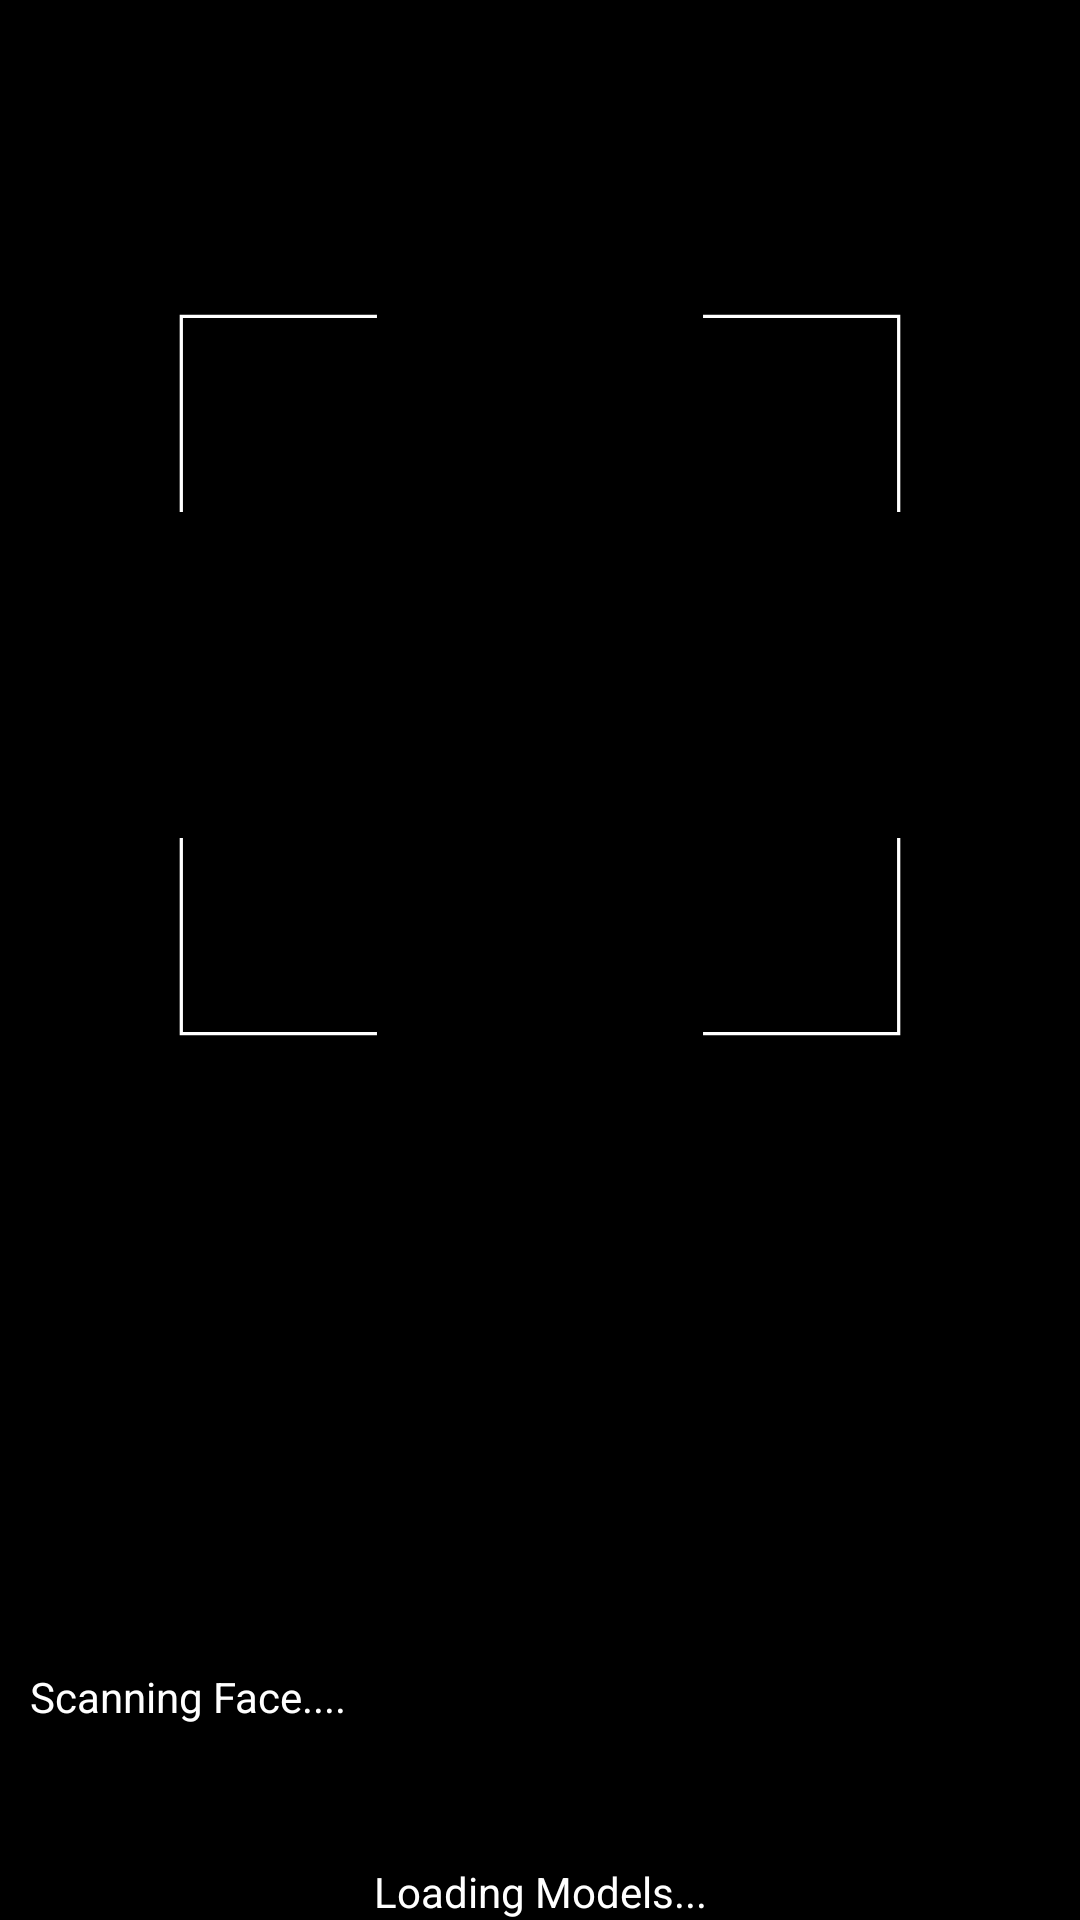

The Android layout XML behind this screen, and the referenced resources:
<!-- AndroidManifest.xml: activity theme AppTheme -->
<!-- res/layout/activity_classifier.xml -->
<FrameLayout xmlns:android="http://schemas.android.com/apk/res/android"
    xmlns:app="http://schemas.android.com/apk/res-auto"
    xmlns:tools="http://schemas.android.com/tools"
    android:layout_width="match_parent"
    android:layout_height="match_parent">

    <FrameLayout
        android:id="@+id/container"
        android:layout_width="match_parent"
        android:layout_height="match_parent"
        android:foregroundGravity="center"
        android:layout_gravity="center"
        android:background="@android:color/black"/>
    <FrameLayout
        android:id="@+id/boundingbox"
        android:layout_width="250dp"
        android:layout_height="250dp"
        android:layout_gravity="center_horizontal"
        android:layout_marginTop="100dp"
        android:background="@drawable/background_scan"

        />
    <LinearLayout
        android:orientation="vertical"
        android:layout_width="match_parent"
        android:layout_gravity="bottom"
        android:layout_height="wrap_content">

        <TextView
            android:text="Scanning Face...."
            android:textColor="@color/colorWhite"
            android:layout_margin="10dp"
            android:layout_width="wrap_content"
            android:layout_height="wrap_content" />
        <ProgressBar
            android:id="@+id/scanProgress"
            android:layout_margin="10dp"
            style="@style/Widget.AppCompat.ProgressBar.Horizontal"
            android:indeterminate="false"
            android:max="50"
            android:layout_width="match_parent"
            android:layout_height="wrap_content"
            android:progress="0"/>
        <TextView
            android:id="@+id/predText"
            android:layout_width="match_parent"
            android:text="Loading Models..."
            android:textColor="@color/colorWhite"
            android:gravity="center"
            android:textSize="14sp"
            android:layout_height="wrap_content" />
    </LinearLayout>
</FrameLayout>
<!-- resources referenced by this layout -->
<resources>
  <color name="colorWhite">#FFFFFF</color>
  <!-- drawable background_scan (drawable-hdpi) -->
  <vector
      xmlns:android="http://schemas.android.com/apk/res/android"
      android:width="220dp" android:height="220dp" android:viewportHeight="230.0" android:viewportWidth="230.0">
      <path android:fillColor="#00000000" android:fillType="evenOdd"
          android:pathData="M165,5C178.2,5 198.2,5 225,5L225,30.79L225,65"
          android:strokeColor="#ffffff" android:strokeWidth="1"/>
      <path android:fillColor="#00000000" android:fillType="evenOdd"
          android:pathData="M5,65C5,51.8 5,31.8 5,5L30.79,5L65,5"
          android:strokeColor="#ffffff" android:strokeWidth="1"/>
      <path android:fillColor="#00000000" android:fillType="evenOdd"
          android:pathData="M165,225C178.2,225 198.2,225 225,225L225,199.21L225,165"
          android:strokeColor="#ffffff" android:strokeWidth="1"/>
      <path android:fillColor="#00000000" android:fillType="evenOdd"
          android:pathData="M5,165C5,178.2 5,198.2 5,225L30.79,225L65,225"
          android:strokeColor="#ffffff" android:strokeWidth="1"/>
  </vector>
  <style name="AppTheme" parent="Theme.AppCompat.Light.DarkActionBar">
          
          <item name="otpViewStyle">@style/OtpWidget.OtpView</item>
          <item name="colorPrimary">@color/colorPrimary</item>
          <item name="colorPrimaryDark">@color/colorSecondary</item>
          <item name="colorAccent">@color/colorAccent</item>
          <item name="colorNavigationItem">#000000</item>
          <item name="colorNavigationItemSelected">@color/colorWhite</item>
          <item name="drawableNavigationItemBackground">@drawable/menu_background_color_state</item>
      </style>
  <color name="colorPrimary">#2F80ED</color>
  <color name="colorSecondary">#0C5BC6</color>
  <color name="colorAccent">#FF0000</color>
</resources>
